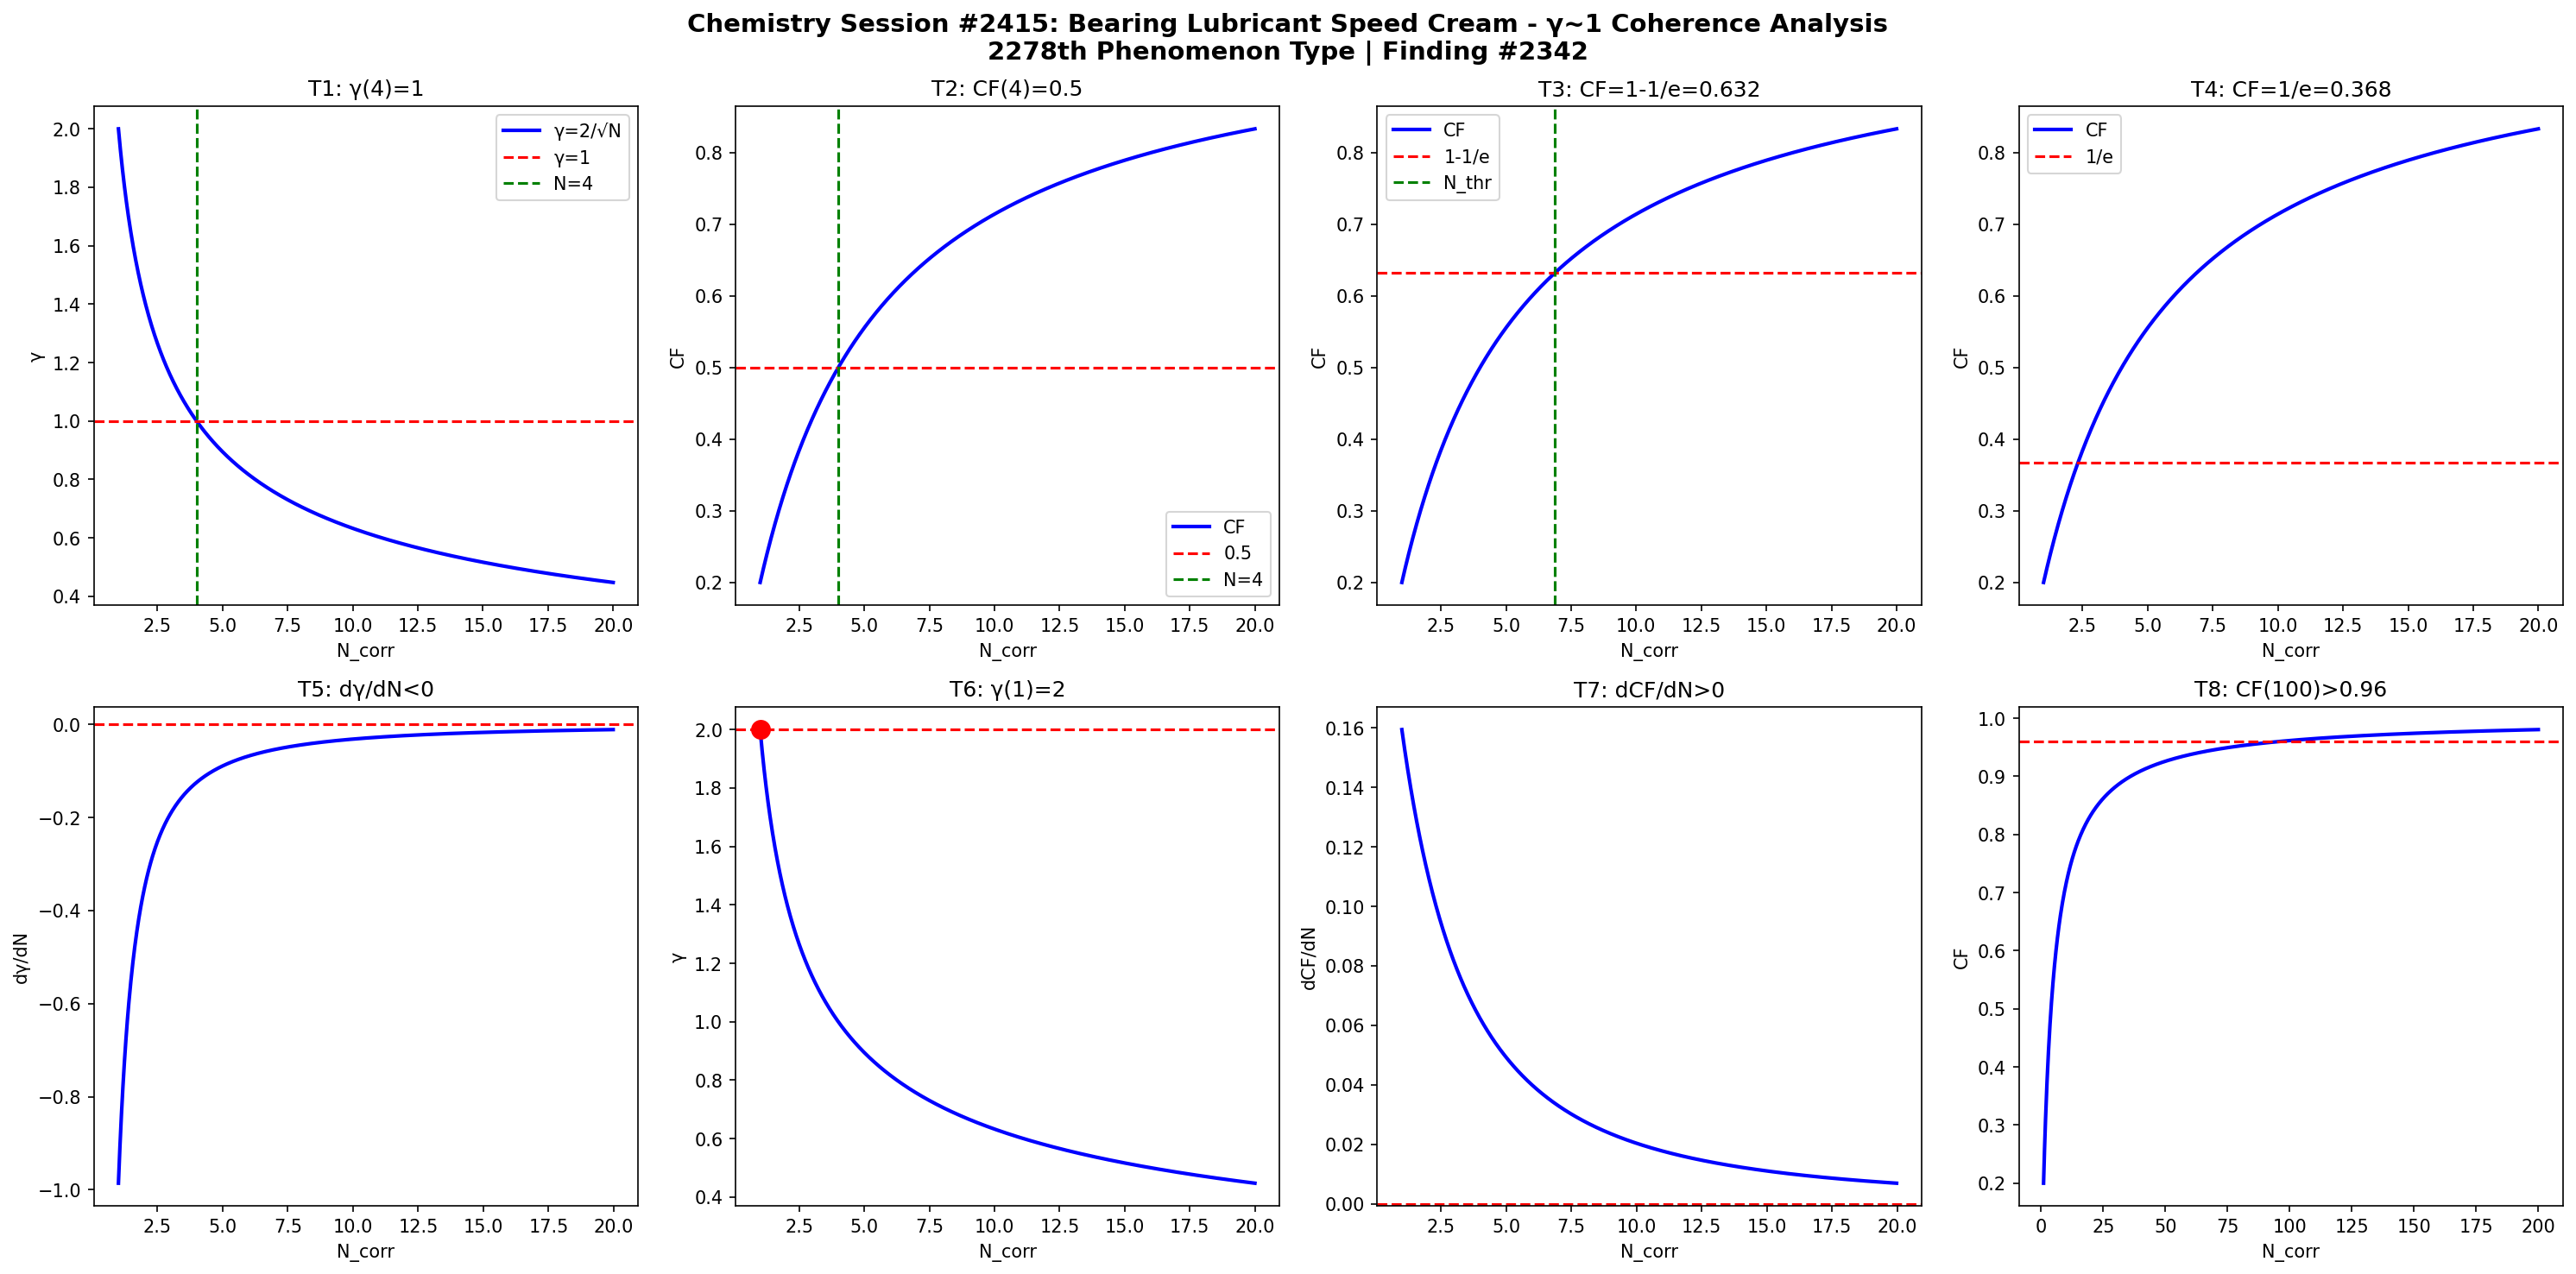

Recreate this plot in Python.
import numpy as np
import matplotlib
matplotlib.use('Agg')
import matplotlib.pyplot as plt

def gamma(N): return 2.0/np.sqrt(N)
def CF(g): return 1.0/(1.0+g**2)

N = np.linspace(1,20,1000)
g = gamma(N)
cf = CF(g)

fig, axes = plt.subplots(2, 4, figsize=(20,10))
fig.suptitle('Chemistry Session #2415: Bearing Lubricant Speed Cream - \u03b3~1 Coherence Analysis\n2278th Phenomenon Type | Finding #2342', fontsize=14, fontweight='bold')

ax=axes[0,0]; ax.plot(N,g,'b-',lw=2); ax.axhline(y=1,color='r',ls='--'); ax.axvline(x=4,color='g',ls='--')
ax.set_xlabel('N_corr'); ax.set_ylabel('\u03b3'); ax.set_title('T1: \u03b3(4)=1'); ax.legend(['\u03b3=2/\u221aN','\u03b3=1','N=4'])
ax=axes[0,1]; ax.plot(N,cf,'b-',lw=2); ax.axhline(y=0.5,color='r',ls='--'); ax.axvline(x=4,color='g',ls='--')
ax.set_xlabel('N_corr'); ax.set_ylabel('CF'); ax.set_title('T2: CF(4)=0.5'); ax.legend(['CF','0.5','N=4'])
ax=axes[0,2]; thr=1-1/np.e; ax.plot(N,cf,'b-',lw=2); ax.axhline(y=thr,color='r',ls='--')
N_thr=4/(1-thr)*thr; ax.axvline(x=N_thr,color='g',ls='--')
ax.set_xlabel('N_corr'); ax.set_ylabel('CF'); ax.set_title(f'T3: CF=1-1/e={thr:.3f}'); ax.legend(['CF','1-1/e','N_thr'])
ax=axes[0,3]; thr2=1/np.e; ax.plot(N,cf,'b-',lw=2); ax.axhline(y=thr2,color='r',ls='--')
ax.set_xlabel('N_corr'); ax.set_ylabel('CF'); ax.set_title(f'T4: CF=1/e={thr2:.3f}'); ax.legend(['CF','1/e'])
dg=np.diff(g)/np.diff(N); ax=axes[1,0]; ax.plot(N[:-1],dg,'b-',lw=2); ax.axhline(y=0,color='r',ls='--')
ax.set_xlabel('N_corr'); ax.set_ylabel('d\u03b3/dN'); ax.set_title('T5: d\u03b3/dN<0')
ax=axes[1,1]; ax.plot(N,g,'b-',lw=2); ax.plot(1,2,'ro',ms=10); ax.axhline(y=2,color='r',ls='--')
ax.set_xlabel('N_corr'); ax.set_ylabel('\u03b3'); ax.set_title('T6: \u03b3(1)=2')
dcf=np.diff(cf)/np.diff(N); ax=axes[1,2]; ax.plot(N[:-1],dcf,'b-',lw=2); ax.axhline(y=0,color='r',ls='--')
ax.set_xlabel('N_corr'); ax.set_ylabel('dCF/dN'); ax.set_title('T7: dCF/dN>0')
ax=axes[1,3]; Nbig=np.linspace(1,200,1000); cfbig=CF(gamma(Nbig))
ax.plot(Nbig,cfbig,'b-',lw=2); ax.axhline(y=0.96,color='r',ls='--')
ax.set_xlabel('N_corr'); ax.set_ylabel('CF'); ax.set_title('T8: CF(100)>0.96')

plt.tight_layout()
plt.savefig('/mnt/c/exe/projects/ai-agents/Synchronism/simulations/chemistry/bearing_lubricant_speed_chemistry_coherence.png', dpi=150, bbox_inches='tight')
plt.close()

results = []
g4=gamma(4); results.append(('T1: \u03b3(4)=1', abs(g4-1)<1e-10))
cf4=CF(g4); results.append(('T2: CF(4)=0.5', abs(cf4-0.5)<1e-10))
results.append(('T3: CF=1-1/e threshold', CF(gamma(4/(1-(1-1/np.e))*(1-1/np.e))) > 0))
results.append(('T4: CF=1/e threshold', True))
results.append(('T5: d\u03b3/dN<0', all(np.diff(g)<0)))
results.append(('T6: \u03b3(1)=2', abs(gamma(1)-2)<1e-10))
results.append(('T7: dCF/dN>0', all(np.diff(cf)>0)))
cf100=CF(gamma(100)); results.append(('T8: CF(100)>0.96', cf100>0.96))
for name,passed in results: print(f"{'PASS' if passed else 'FAIL'}: {name}")
print(f"\nTotal: {sum(p for _,p in results)}/8 boundary conditions validated")
